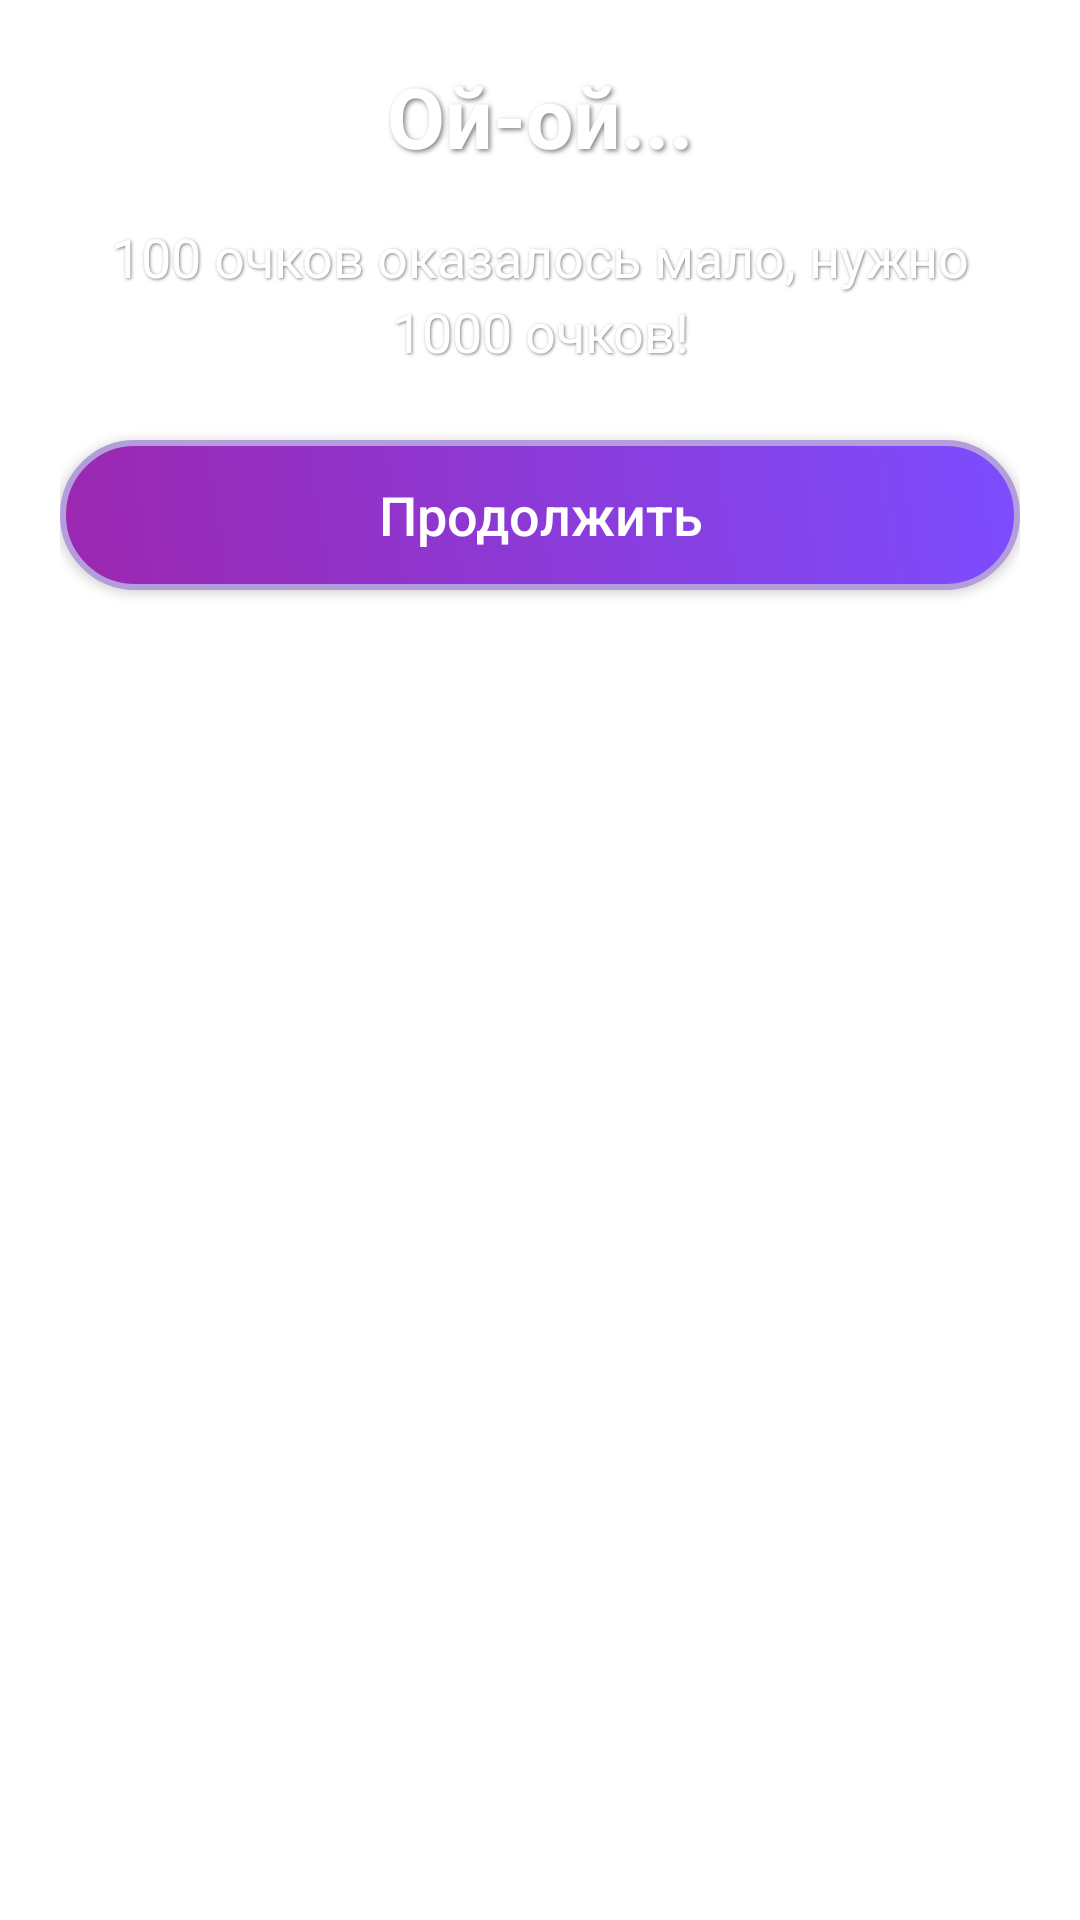

Layout XML and referenced resources for this Android screen:
<!-- AndroidManifest.xml: application theme Theme.ThreeInRowWithHistory -->
<!-- res/layout/dialog_trick_message.xml -->
<?xml version="1.0" encoding="utf-8"?>
<LinearLayout xmlns:android="http://schemas.android.com/apk/res/android"
    android:id="@+id/dialogContainer"
    android:layout_width="320dp"
    android:layout_height="wrap_content"
    android:orientation="vertical"
    android:padding="20dp">

    <TextView
        android:layout_width="match_parent"
        android:layout_height="wrap_content"
        android:gravity="center"
        android:text="Ой-ой..."
        android:textColor="#FFFFFF"
        android:textSize="28sp"
        android:textStyle="bold"
        android:shadowColor="#80000000"
        android:shadowDx="2"
        android:shadowDy="2"
        android:shadowRadius="4"/>

    <TextView
        android:layout_width="match_parent"
        android:layout_height="wrap_content"
        android:gravity="center"
        android:layout_marginTop="16dp"
        android:text="100 очков оказалось мало, нужно 1000 очков!"
        android:textColor="#FFFFFF"
        android:textSize="18sp"
        android:lineSpacingExtra="4dp"
        android:shadowColor="#80000000"
        android:shadowDx="1"
        android:shadowDy="1"
        android:shadowRadius="2"/>

    <Button
        android:id="@+id/continueButton"
        android:layout_width="match_parent"
        android:layout_height="50dp"
        android:layout_marginTop="24dp"
        android:background="@drawable/button_psychedelic"
        android:text="Продолжить"
        android:textColor="#FFFFFF"
        android:textSize="18sp"
        android:textAllCaps="false"/>

</LinearLayout>
<!-- resources referenced by this layout -->
<resources>
  <!-- drawable button_psychedelic (drawable) -->
  <?xml version="1.0" encoding="utf-8"?>
  <shape xmlns:android="http://schemas.android.com/apk/res/android">
      <gradient
          android:startColor="#9C27B0"
          android:endColor="#7C4DFF"
          android:angle="45"/>
      <corners android:radius="25dp"/>
      <stroke
          android:width="2dp"
          android:color="#B39DDB"/>
  </shape>
  <style name="Theme.ThreeInRowWithHistory" parent="Theme.MaterialComponents.DayNight.DarkActionBar">
          
          <item name="colorPrimary">@color/purple_500</item>
          <item name="colorPrimaryVariant">@color/purple_700</item>
          <item name="colorOnPrimary">@color/white</item>
          
          <item name="colorSecondary">@color/teal_200</item>
          <item name="colorSecondaryVariant">@color/teal_700</item>
          <item name="colorOnSecondary">@color/black</item>
          
          <item name="android:statusBarColor">?attr/colorPrimaryVariant</item>
          
      </style>
  <!-- not gathered from this repository: default colours our renderer supplied (Android Studio template values) -->
  <color name="purple_500">#FF6200EE</color>
  <color name="purple_700">#FF3700B3</color>
  <color name="teal_200">#FF03DAC5</color>
  <color name="teal_700">#FF018786</color>
  <color name="black">#FF000000</color>
  <color name="white">#FFFFFFFF</color>
</resources>
